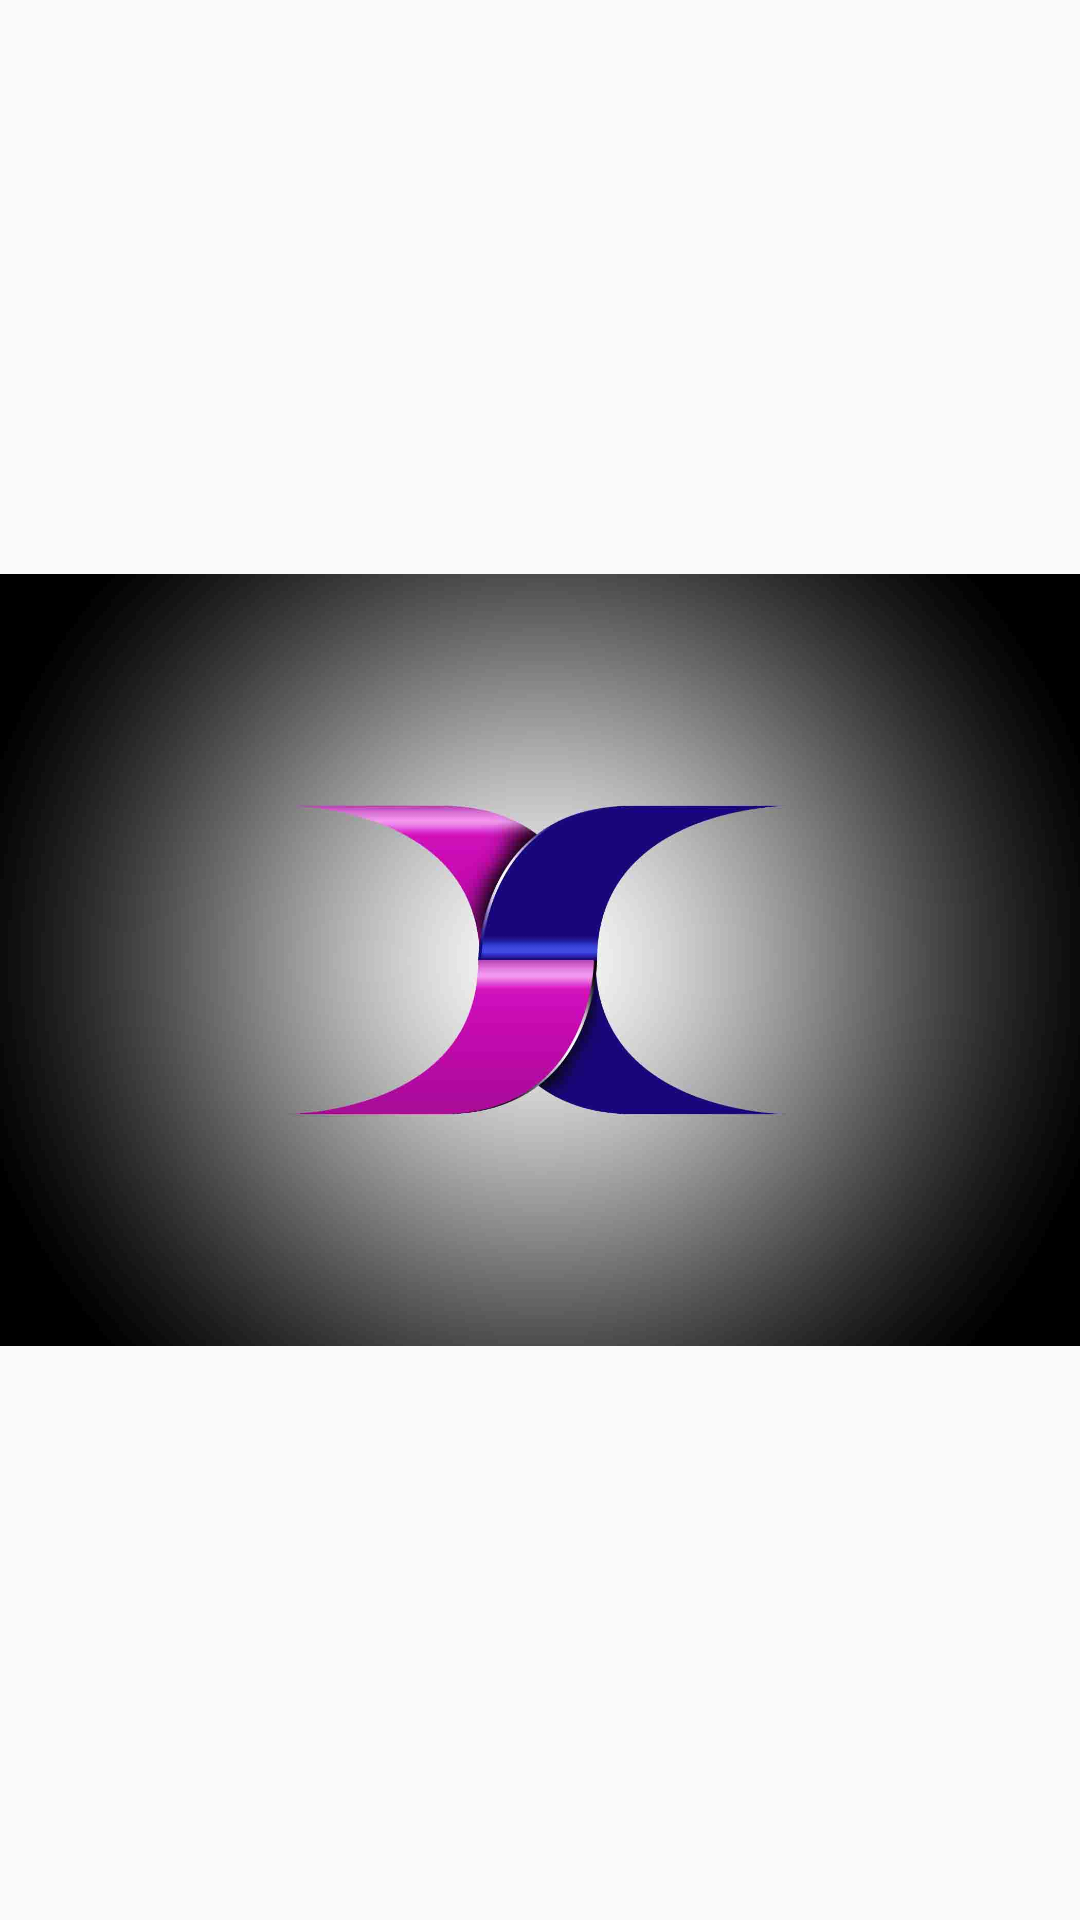

Produce the Android XML layout that renders to this screen, including the resource entries it uses.
<!-- AndroidManifest.xml: application theme AppTheme -->
<!-- res/layout/activity_image_show_in_full_screen.xml -->
<?xml version="1.0" encoding="utf-8"?>
<RelativeLayout xmlns:android="http://schemas.android.com/apk/res/android"
    xmlns:app="http://schemas.android.com/apk/res-auto"
    xmlns:tools="http://schemas.android.com/tools"
    android:layout_width="match_parent"
    android:layout_height="match_parent"
    tools:context=".ImageShowInFullScreen">


<ImageView
    android:layout_width="match_parent"
    android:layout_height="match_parent"
    android:id="@+id/Imageshowinfullscreen_imageview"
    android:src="@mipmap/adventure"
    android:scaleType="fitCenter"
    android:transitionName="image_transition"/>
</RelativeLayout>
<!-- resources referenced by this layout -->
<resources>
  <!-- mipmap adventure: jpg bitmap (mipmap-xhdpi, 59806 bytes) -->
  <style name="AppTheme" parent="Theme.AppCompat.Light.NoActionBar">
          
          <item name="colorPrimary">@color/colorPrimary</item>
          <item name="colorPrimaryDark">@color/colorPrimaryDark</item>
          <item name="colorAccent">@color/colorAccent</item>
  
      </style>
  <color name="colorPrimary">#480B77</color>
  <color name="colorPrimaryDark">#480B67</color>
  <color name="colorAccent">#590A75</color>
</resources>
